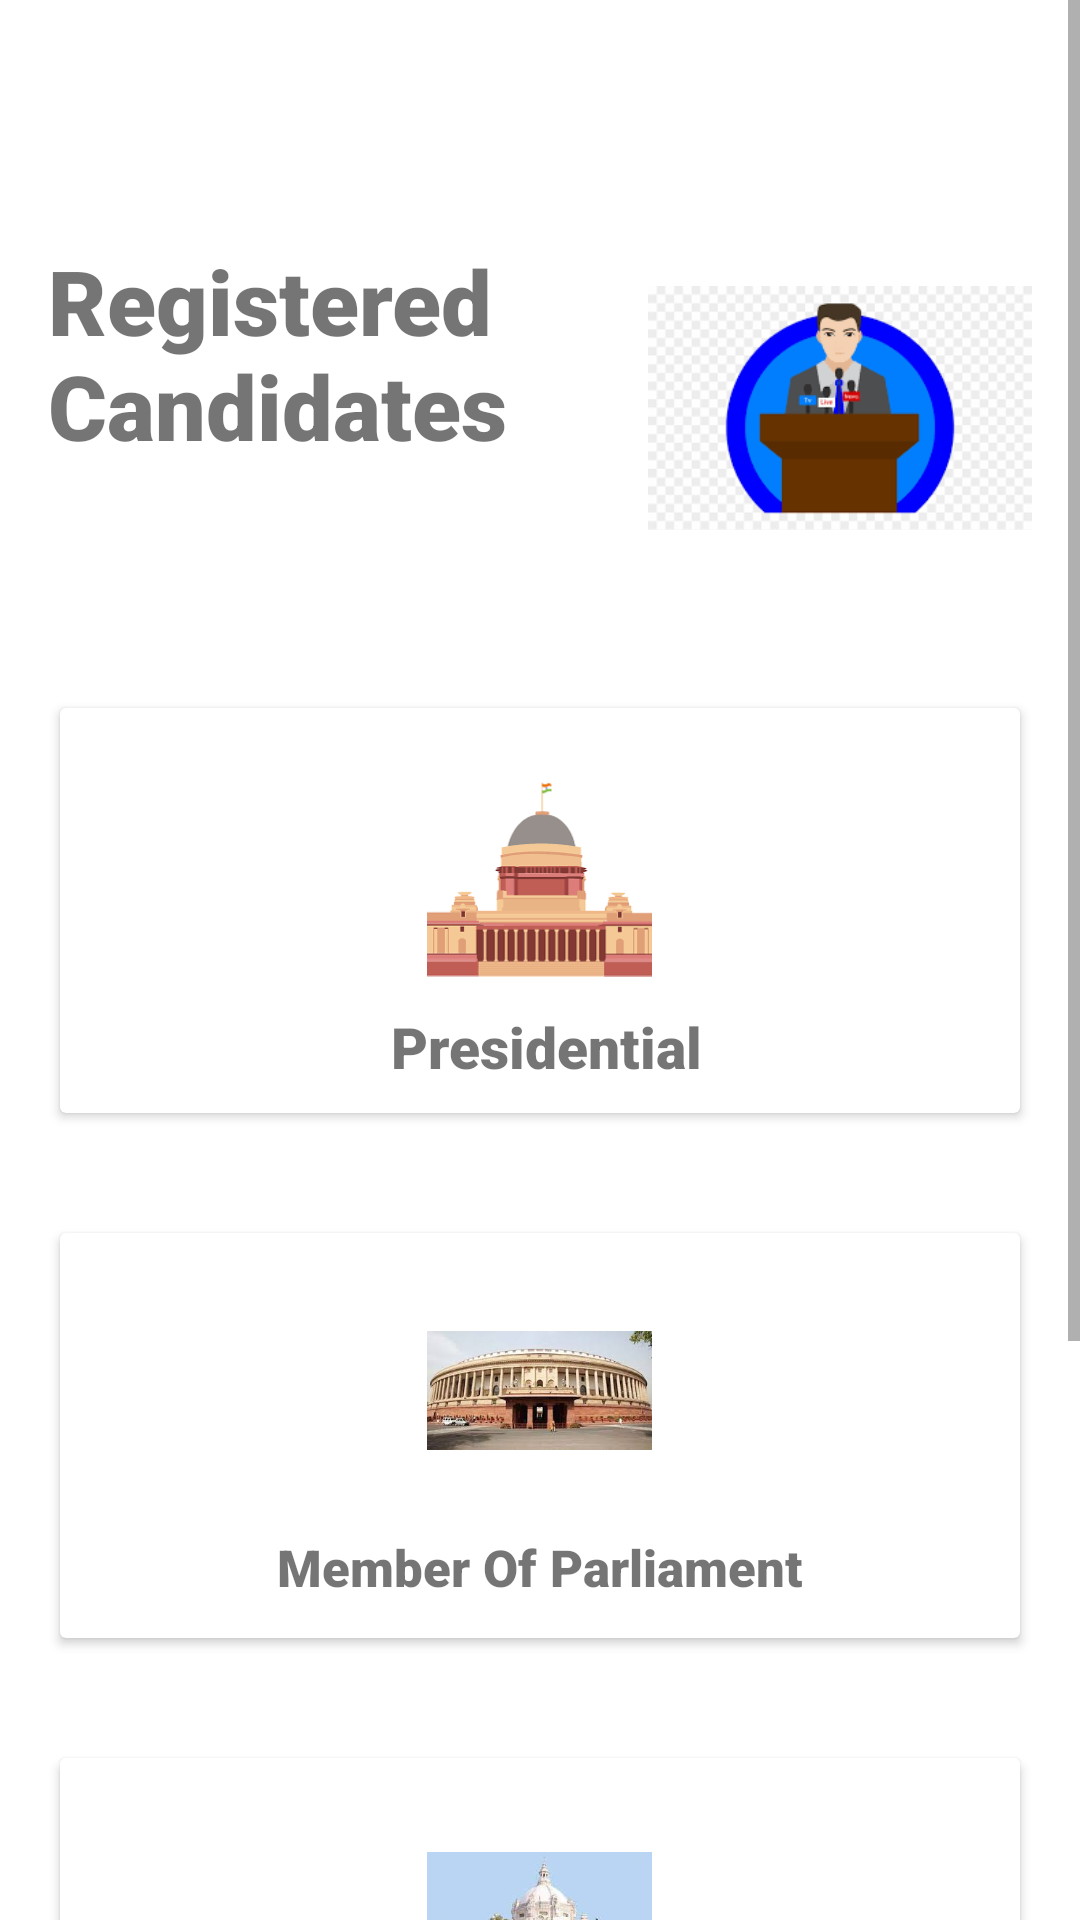

The Android layout XML behind this screen, and the referenced resources:
<!-- AndroidManifest.xml: application theme AppTheme -->
<!-- res/layout/activity_three.xml -->
<?xml version="1.0" encoding="utf-8"?>
<ScrollView xmlns:android="http://schemas.android.com/apk/res/android"
    xmlns:app="http://schemas.android.com/apk/res-auto"
    xmlns:tools="http://schemas.android.com/tools"
    android:layout_width="match_parent"
    android:layout_height="match_parent"
    tools:context=".dashboard">
    <androidx.constraintlayout.widget.ConstraintLayout
        android:layout_width="match_parent"
        android:layout_height="match_parent"
        android:background="#FFFFFF">
        <androidx.appcompat.widget.Toolbar
            android:id="@+id/toolbar"
            android:layout_width="0dp"
            android:layout_height="wrap_content"
            android:background="#00008577"
            android:minHeight="?attr/actionBarSize"
            android:theme="?attr/actionBarTheme"
            app:layout_constraintEnd_toEndOf="parent"
            app:layout_constraintStart_toStartOf="parent"
            app:layout_constraintTop_toTopOf="parent"
            />

        <TextView
            android:id="@+id/textView"
            android:layout_width="200dp"
            android:layout_height="match_parent"
            android:layout_marginStart="16dp"
            android:layout_marginLeft="16dp"
            android:layout_marginTop="24dp"
            android:text="Registered Candidates"
            android:textSize="30sp"
            app:fontFamily="sans-serif-black"
            app:layout_constraintEnd_toStartOf="@+id/imageView"
            app:layout_constraintStart_toStartOf="parent"
            app:layout_constraintTop_toBottomOf="@+id/toolbar" />

        >
        <ImageView
            android:id="@+id/imageView"
            android:layout_width="0dp"
            android:layout_height="160dp"
            android:layout_marginEnd="16dp"
            android:layout_marginRight="16dp"
            app:layout_constraintEnd_toEndOf="parent"
            app:layout_constraintStart_toEndOf="@+id/textView"
            app:layout_constraintTop_toBottomOf="@+id/toolbar"
            app:srcCompat="@drawable/candidatereg" />
        <LinearLayout
            android:id="@+id/linearLayout"
            android:layout_width="0dp"
            android:layout_height="175dp"
            android:orientation="horizontal"
            android:padding="10dp"
            app:layout_constraintEnd_toEndOf="parent"
            app:layout_constraintHorizontal_bias="0.0"
            app:layout_constraintStart_toStartOf="parent"
            app:layout_constraintTop_toBottomOf="@+id/imageView">
            <androidx.cardview.widget.CardView
                android:id="@+id/presidential"
                android:layout_width="0dp"
                android:layout_height="match_parent"
                android:layout_margin="10dp"
                android:layout_weight="1"
                android:padding="10dp"
               >
                <RelativeLayout
                    android:layout_width="match_parent"
                    android:layout_height="match_parent">

                    <TextView
                        android:id="@+id/textView3"
                        android:layout_width="wrap_content"
                        android:layout_height="wrap_content"
                        android:layout_below="@id/bus"
                        android:layout_centerHorizontal="true"
                        android:layout_marginTop="10dp"
                        android:clickable="true"
                        android:linksClickable="true"
                        android:longClickable="true"
                        android:text=" Presidential"
                        android:textSize="19sp"
                        app:fontFamily="sans-serif-black" />
                    <ImageView
                        android:id="@+id/bus"
                        android:layout_width="75dp"
                        android:layout_height="75dp"
                        android:layout_centerHorizontal="true"
                        android:layout_marginTop="15dp"
                        app:srcCompat="@drawable/president" />
                </RelativeLayout>

            </androidx.cardview.widget.CardView>
        </LinearLayout>
        <LinearLayout
            android:id="@+id/linearLayout1"
            android:layout_width="0dp"
            android:layout_height="175dp"
            android:orientation="horizontal"
            android:padding="10dp"
            app:layout_constraintEnd_toEndOf="parent"
            app:layout_constraintHorizontal_bias="0.0"
            app:layout_constraintStart_toStartOf="parent"
            app:layout_constraintTop_toBottomOf="@+id/linearLayout">
            <androidx.cardview.widget.CardView
                android:id="@+id/mp"
                android:layout_width="0dp"
                android:layout_height="match_parent"
                android:layout_margin="10dp"
                android:layout_weight="1">
                <RelativeLayout
                    android:layout_width="match_parent"
                    android:layout_height="match_parent">

                    <TextView
                        android:id="@+id/textView6"
                        android:layout_width="wrap_content"
                        android:layout_height="wrap_content"
                        android:layout_below="@id/bus1"
                        android:layout_centerHorizontal="true"
                        android:layout_marginTop="10dp"
                        android:text="Member Of Parliament"
                        android:textSize="17sp"
                        app:fontFamily="sans-serif-black" />
                    <ImageView
                        android:id="@+id/bus1"
                        android:layout_width="75dp"
                        android:layout_height="75dp"
                        android:layout_centerHorizontal="true"
                        android:layout_marginTop="15dp"
                        app:srcCompat="@drawable/parliament" />
                </RelativeLayout>
            </androidx.cardview.widget.CardView>

        </LinearLayout>

        <LinearLayout
            android:id="@+id/linearLayout2"
            android:layout_width="0dp"
            android:layout_height="175dp"
            android:orientation="horizontal"
            android:padding="10dp"
            app:layout_constraintEnd_toEndOf="parent"
            app:layout_constraintHorizontal_bias="0.0"
            app:layout_constraintStart_toStartOf="parent"
            app:layout_constraintTop_toBottomOf="@+id/linearLayout1">

            <androidx.cardview.widget.CardView
                android:id="@+id/Mla"
                android:layout_width="0dp"
                android:layout_height="match_parent"
                android:layout_margin="10dp"
                android:layout_weight="1">
                <RelativeLayout
                    android:layout_width="match_parent"
                    android:layout_height="match_parent">

                    <TextView
                        android:id="@+id/textView9"
                        android:layout_width="wrap_content"
                        android:layout_height="wrap_content"
                        android:gravity="center"
                        android:layout_below="@id/airplane"
                        android:layout_centerHorizontal="true"
                        android:layout_marginTop="10dp"
                        android:text="Member Of Legislative Assembly"
                        android:textSize="20sp"
                        app:fontFamily="sans-serif-black" />
                    <ImageView
                        android:id="@+id/airplane"
                        android:layout_width="75dp"
                        android:layout_height="75dp"
                        android:layout_centerHorizontal="true"
                        android:layout_marginTop="15dp"
                        app:srcCompat="@drawable/mla" />
                </RelativeLayout>
            </androidx.cardview.widget.CardView>
        </LinearLayout>
        <LinearLayout
            android:id="@+id/linearLayout3"
            android:layout_width="0dp"
            android:layout_height="175dp"
            android:orientation="horizontal"
            android:padding="10dp"
            app:layout_constraintEnd_toEndOf="parent"
            app:layout_constraintHorizontal_bias="0.0"
            app:layout_constraintStart_toStartOf="parent"
            app:layout_constraintTop_toBottomOf="@+id/linearLayout2">

            <androidx.cardview.widget.CardView
                android:id="@+id/council"
                android:layout_width="0dp"
                android:layout_height="match_parent"
                android:layout_margin="10dp"
                android:layout_weight="1">

                <RelativeLayout
                    android:layout_width="match_parent"
                    android:layout_height="match_parent">

                    <TextView
                        android:id="@+id/textView8"
                        android:layout_width="wrap_content"
                        android:layout_height="wrap_content"
                        android:layout_below="@id/mla"
                        android:layout_centerHorizontal="true"
                        android:layout_marginTop="10dp"
                        android:text="Member of council"
                        android:textSize="24sp"
                        app:fontFamily="sans-serif-black" />

                    <ImageView
                        android:id="@+id/mla"
                        android:layout_width="75dp"
                        android:layout_height="75dp"
                        android:layout_centerHorizontal="true"
                        android:layout_marginTop="15dp"
                        app:srcCompat="@drawable/logo" />
                </RelativeLayout>
            </androidx.cardview.widget.CardView>
        </LinearLayout>
    </androidx.constraintlayout.widget.ConstraintLayout>
</ScrollView>
<!-- resources referenced by this layout -->
<resources>
  <!-- drawable candidatereg: png bitmap (drawable, 6432 bytes) -->
  <!-- drawable logo: jpg bitmap (drawable-v24, 10096 bytes) -->
  <!-- drawable mla: jpg bitmap (drawable, 8046 bytes) -->
  <!-- drawable parliament: jpg bitmap (drawable, 10436 bytes) -->
  <!-- drawable president: png bitmap (drawable, 3675 bytes) -->
  <style name="AppTheme" parent="Theme.MaterialComponents.Light.NoActionBar.Bridge">
          
          <item name="colorPrimary">@color/colorPrimary</item>
          <item name="colorPrimaryDark">@color/colorPrimaryDark</item>
          <item name="colorAccent">@color/colorAccent</item>
          <item name="windowNoTitle">true</item>
          <item name="windowActionBar">false</item>
      </style>
  <color name="colorPrimary">#FFB20C</color>
  <color name="colorPrimaryDark">#DE9B0B</color>
  <color name="colorAccent">#FFB20C</color>
</resources>
